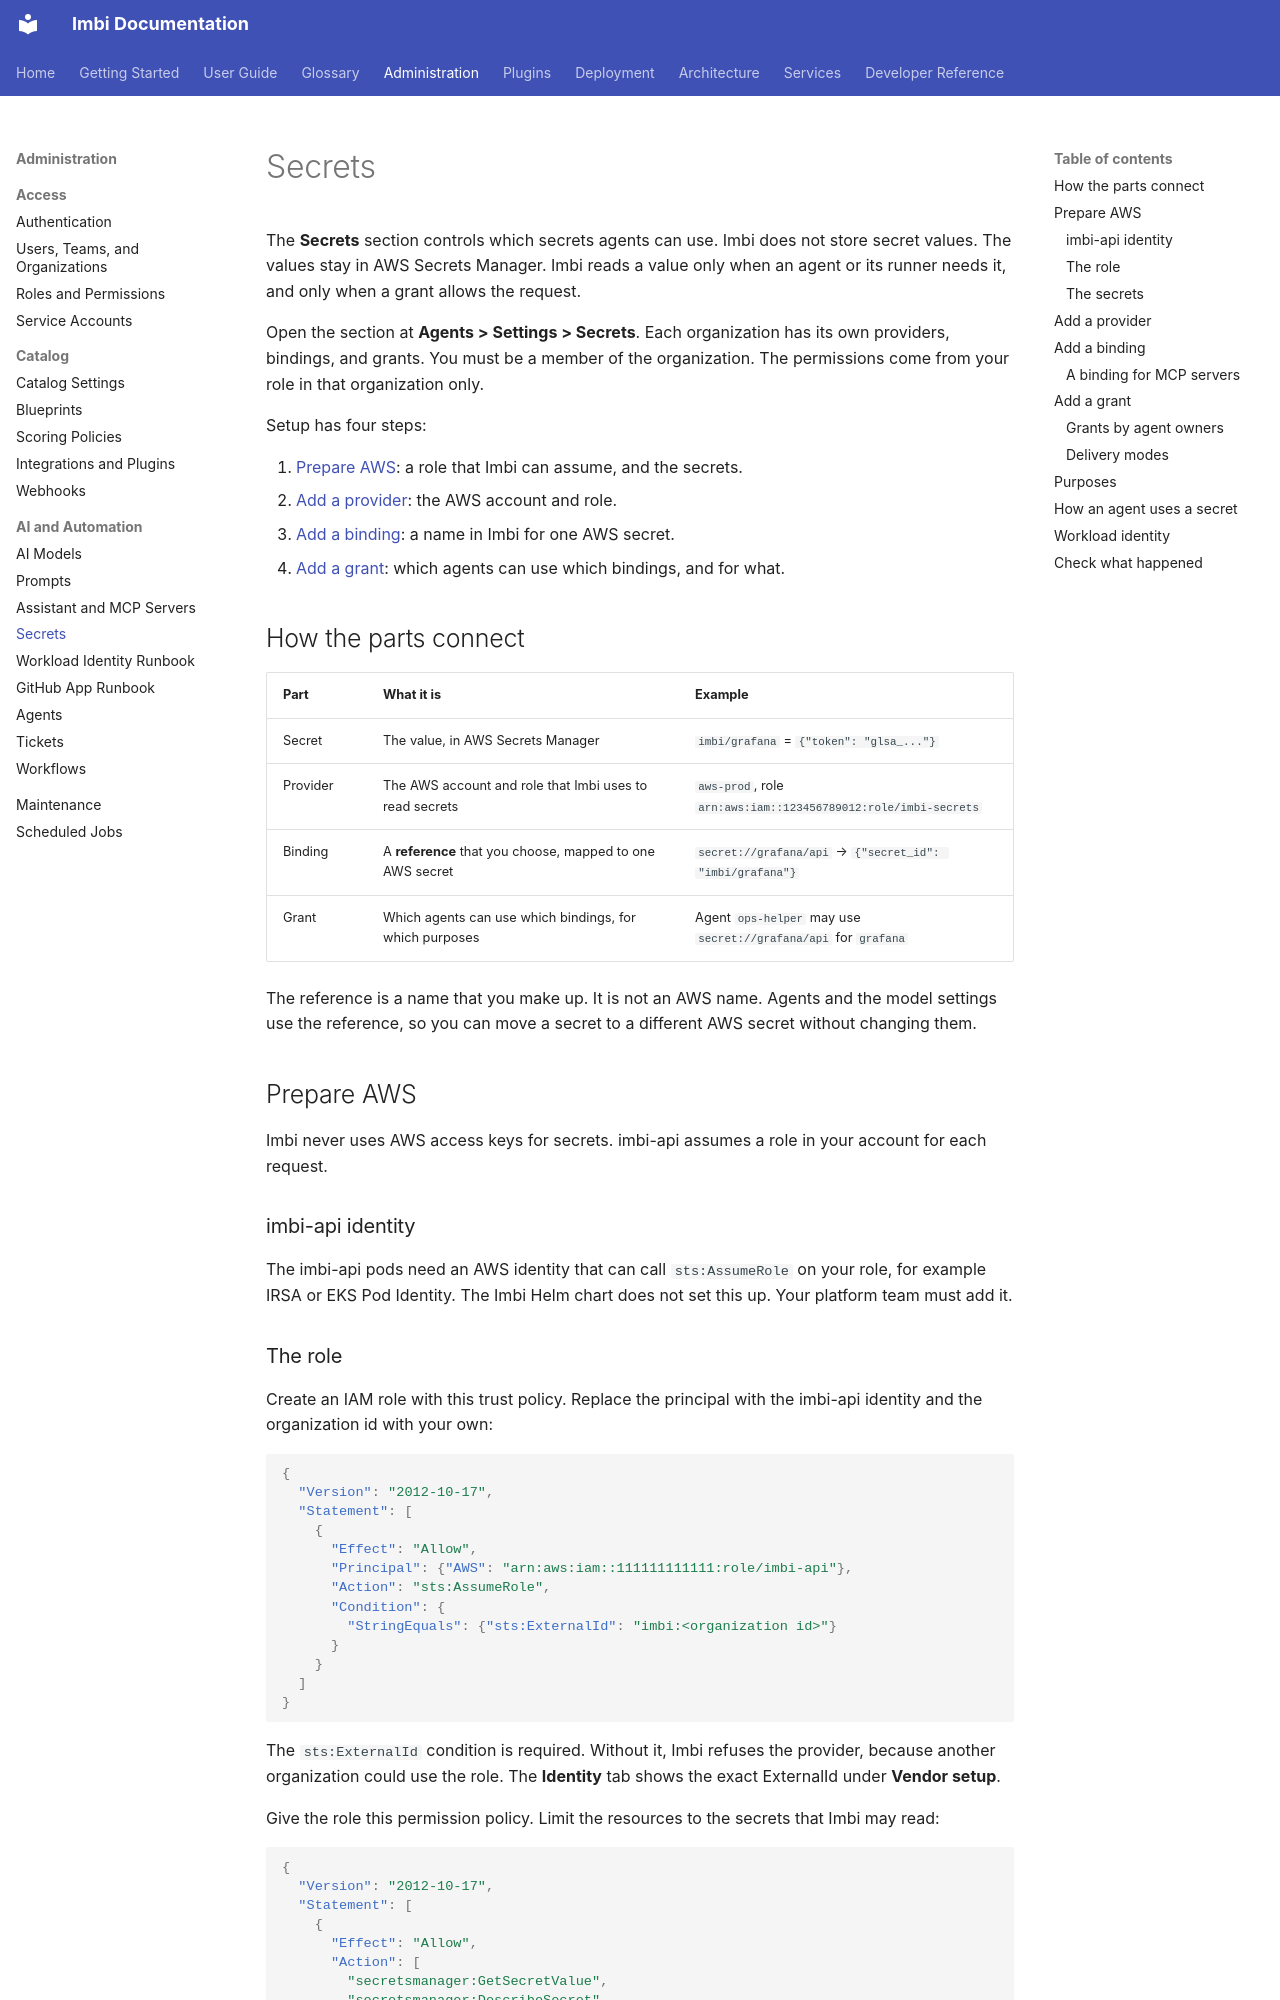

repository: AWeber-Imbi/imbi · page: admin/secrets/index.html · generator: mkdocs

# Secrets

The **Secrets** section controls which secrets agents can use. Imbi does not
store secret values. The values stay in AWS Secrets Manager. Imbi reads a
value only when an agent or its runner needs it, and only when a grant
allows the request.

Open the section at **Agents > Settings > Secrets**. Each organization has
its own providers, bindings, and grants. You must be a member of the
organization. The permissions come from your role in that organization only.

Setup has four steps:

1. [Prepare AWS](#prepare-aws): a role that Imbi can assume, and the secrets.
2. [Add a provider](#add-a-provider): the AWS account and role.
3. [Add a binding](#add-a-binding): a name in Imbi for one AWS secret.
4. [Add a grant](#add-a-grant): which agents can use which bindings, and for
   what.

## How the parts connect

| Part | What it is | Example |
|---|---|---|
| Secret | The value, in AWS Secrets Manager | `imbi/grafana` = `{"token": "glsa_..."}` |
| Provider | The AWS account and role that Imbi uses to read secrets | `aws-prod`, role `arn:aws:iam::123456789012:role/imbi-secrets` |
| Binding | A **reference** that you choose, mapped to one AWS secret | `secret://grafana/api` → `{"secret_id": "imbi/grafana"}` |
| Grant | Which agents can use which bindings, for which purposes | Agent `ops-helper` may use `secret://grafana/api` for `grafana` |

The reference is a name that you make up. It is not an AWS name. Agents
and the model settings use the reference, so you can move a secret to a
different AWS secret without changing them.

## Prepare AWS

Imbi never uses AWS access keys for secrets. imbi-api assumes a role in your
account for each request.

### imbi-api identity

The imbi-api pods need an AWS identity that can call `sts:AssumeRole` on your
role, for example IRSA or EKS Pod Identity. The Imbi Helm chart does not set
this up. Your platform team must add it.

### The role

Create an IAM role with this trust policy. Replace the principal with the
imbi-api identity and the organization id with your own:

```json
{
  "Version": "2012-10-17",
  "Statement": [
    {
      "Effect": "Allow",
      "Principal": {"AWS": "arn:aws:iam::111111111111:role/imbi-api"},
      "Action": "sts:AssumeRole",
      "Condition": {
        "StringEquals": {"sts:ExternalId": "imbi:<organization id>"}
      }
    }
  ]
}
```

The `sts:ExternalId` condition is required. Without it, Imbi refuses the
provider, because another organization could use the role. The
**Identity** tab shows the exact ExternalId under **Vendor setup**.

Give the role this permission policy. Limit the resources to the secrets
that Imbi may read:

```json
{
  "Version": "2012-10-17",
  "Statement": [
    {
      "Effect": "Allow",
      "Action": [
        "secretsmanager:GetSecretValue",
        "secretsmanager:DescribeSecret"
      ],
      "Resource": "arn:aws:secretsmanager:us-east-1:123456789012:secret:imbi/*"
    }
  ]
}
```

If a secret uses a customer-managed KMS key, the role also needs `kms:Decrypt`
on that key.

### The secrets

Create each secret in AWS Secrets Manager. The name is your choice. A common
pattern is a prefix, such as `imbi/`, so one policy covers all of them.

A secret can hold one plain text value, or a JSON object. With a JSON
object, a reference can select one member with `#field`, for example
`secret://grafana/api#token`. A field works only on a text secret, not on a
binary secret.

Use member names that are also environment variable names, for example
`{"SENTRY_AUTH_TOKEN": "..."}`. Then an agent gets each member as its own
variable (see [How an agent uses a secret](#how-an-agent-uses-a-secret)).
